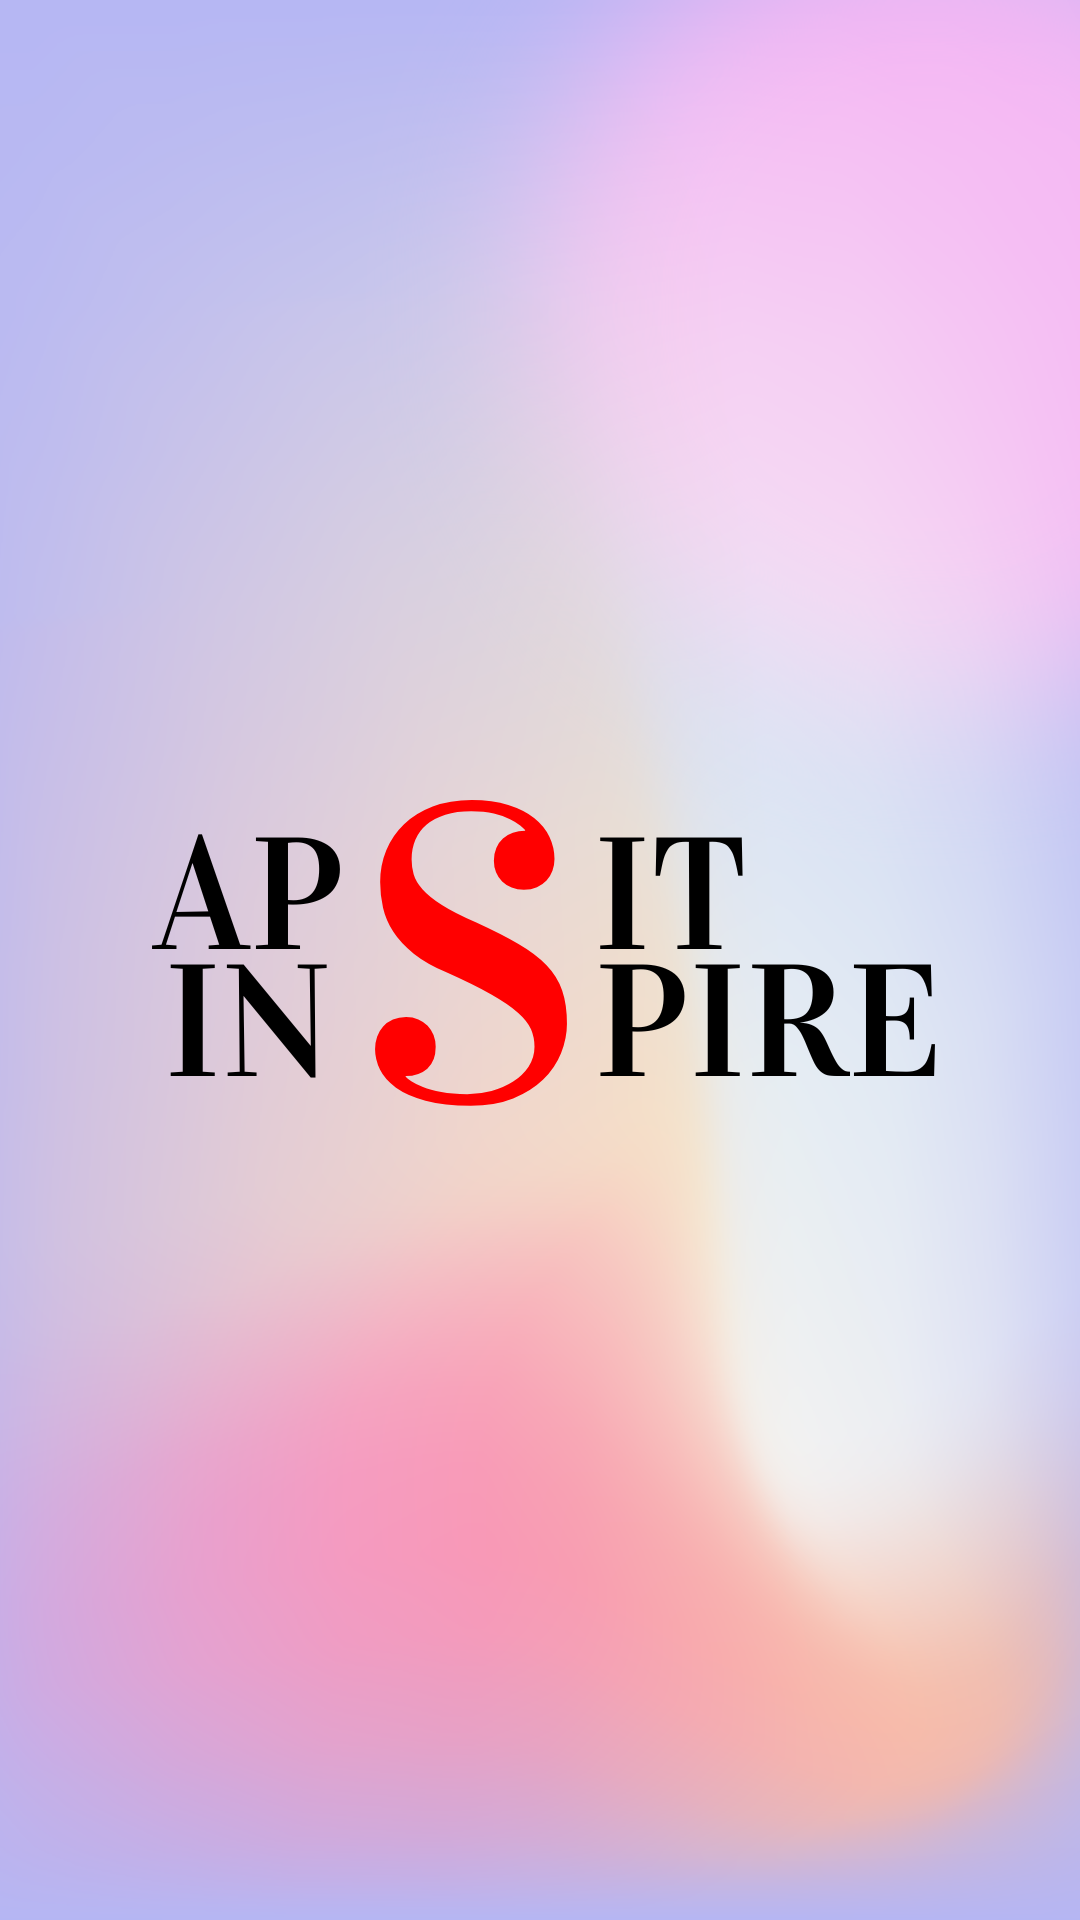

Write the Android layout XML for this screen, with the resource values it uses.
<!-- AndroidManifest.xml: application theme Theme.Inspire_app -->
<!-- res/layout/activity_splash.xml -->
<?xml version="1.0" encoding="utf-8"?>
<androidx.constraintlayout.widget.ConstraintLayout xmlns:android="http://schemas.android.com/apk/res/android"
    xmlns:app="http://schemas.android.com/apk/res-auto"
    xmlns:tools="http://schemas.android.com/tools"
    android:layout_width="match_parent"
    android:layout_height="match_parent"
    android:background="@color/purple_200"
    tools:context=".activites.SplashActivity">

    <ImageView
        android:layout_width="wrap_content"
        android:layout_height="wrap_content"
        android:background="@drawable/inspire_new"
        app:layout_constraintBottom_toBottomOf="parent"
        app:layout_constraintEnd_toEndOf="parent"
        app:layout_constraintStart_toStartOf="parent"
        app:layout_constraintTop_toTopOf="parent"
        app:layout_constraintVertical_bias="0.382" />

</androidx.constraintlayout.widget.ConstraintLayout>
<!-- resources referenced by this layout -->
<resources>
  <!-- drawable inspire_new: png bitmap (drawable-v24, 394580 bytes) -->
  <style name="Theme.Inspire_app" parent="Theme.MaterialComponents.DayNight.DarkActionBar">
          
          <item name="colorPrimary">@color/purple_500</item>
          <item name="colorPrimaryVariant">@color/purple_700</item>
          <item name="colorOnPrimary">@color/white</item>
          
          <item name="colorSecondary">@color/teal_200</item>
          <item name="colorSecondaryVariant">@color/teal_700</item>
          <item name="colorOnSecondary">@color/black</item>
          
          <item name="android:statusBarColor" tools:targetApi="l">?attr/colorPrimaryVariant</item>
          
      </style>
  <!-- not gathered from this repository: default colours our renderer supplied (Android Studio template values) -->
  <color name="purple_200">#FFBB86FC</color>
  <color name="purple_500">#FF6200EE</color>
  <color name="purple_700">#FF3700B3</color>
  <color name="teal_200">#FF03DAC5</color>
  <color name="teal_700">#FF018786</color>
  <color name="black">#FF000000</color>
  <color name="white">#FFFFFFFF</color>
</resources>
